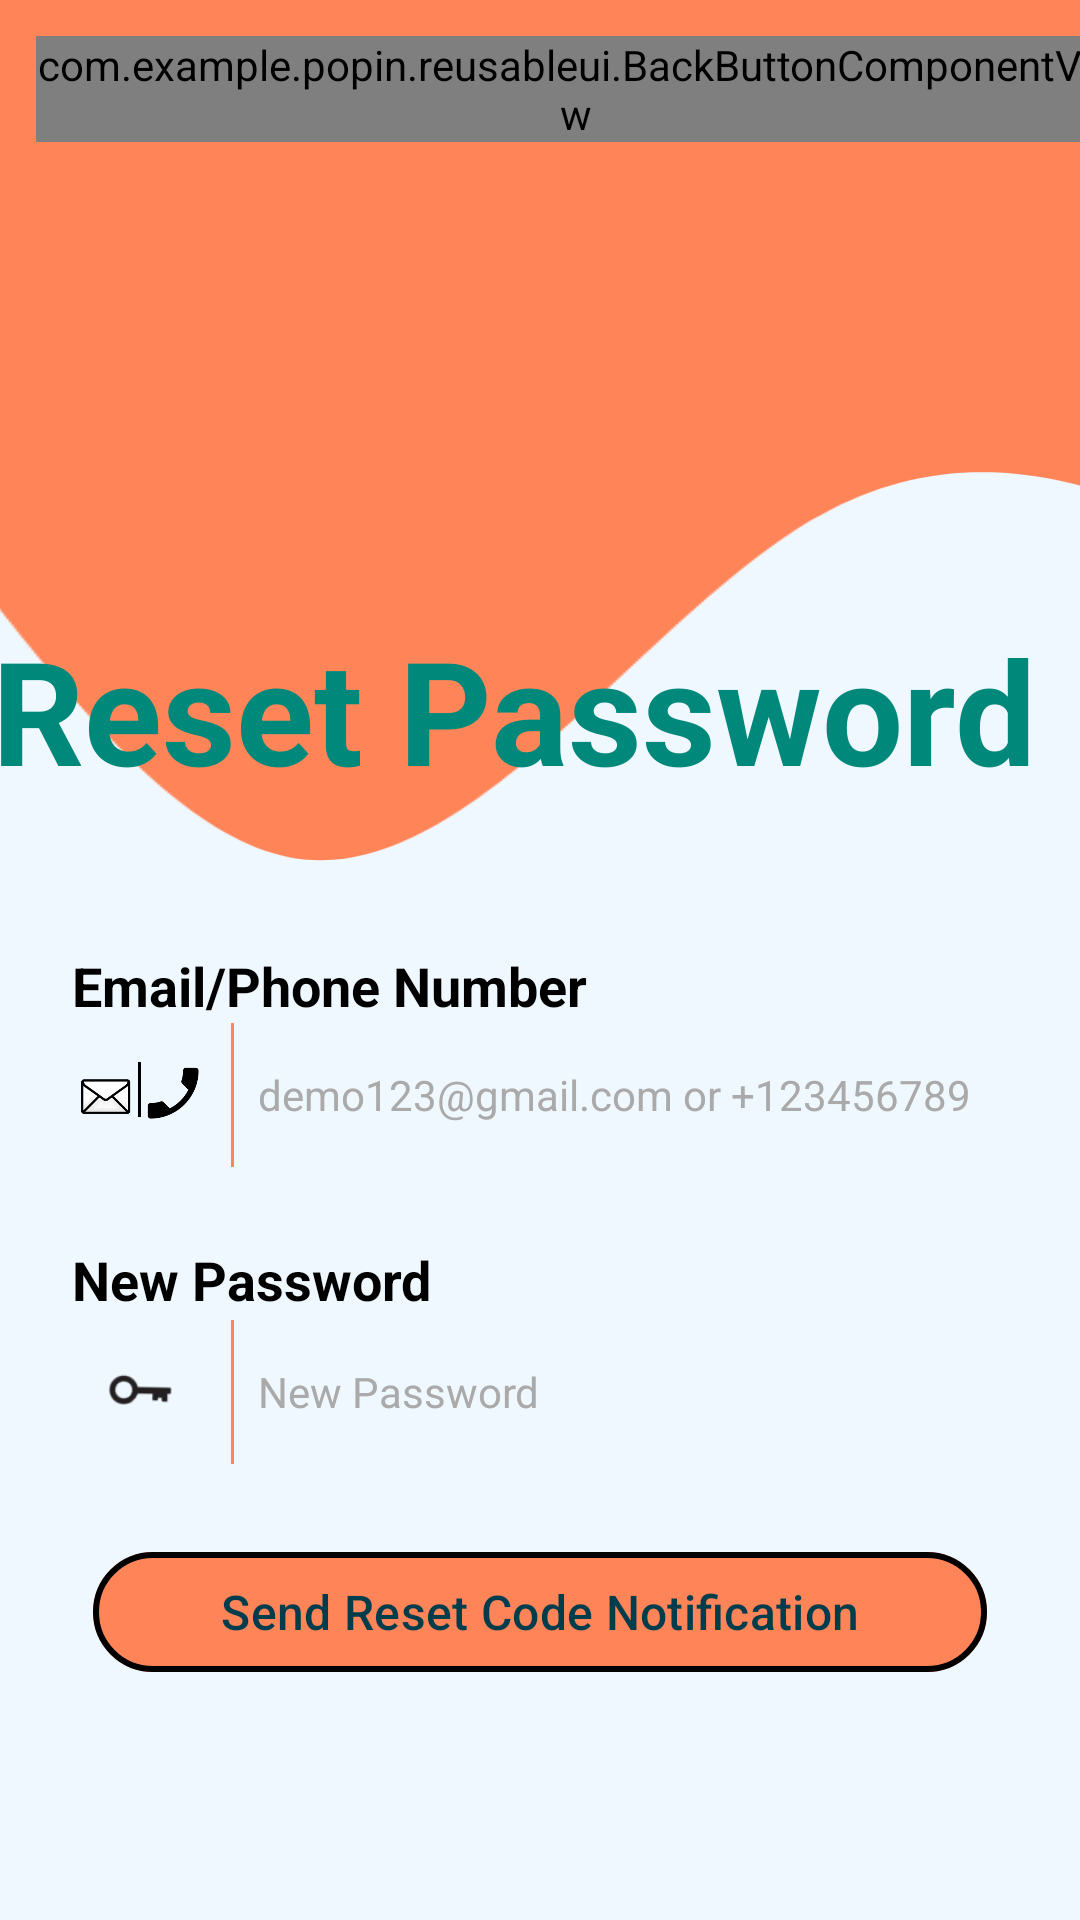

Here is an Android app screen rendered from its layout file. Give the layout XML and the strings, colors and styles it references.
<!-- AndroidManifest.xml: application theme Base.Theme.PopIn -->
<!-- res/layout/activity_forgot_pass.xml -->
<?xml version="1.0" encoding="utf-8"?>
<androidx.constraintlayout.widget.ConstraintLayout
    xmlns:android="http://schemas.android.com/apk/res/android"
    xmlns:app="http://schemas.android.com/apk/res-auto"
    xmlns:tools="http://schemas.android.com/tools"
    android:id="@+id/forgotPassword"
    android:layout_width="match_parent"
    android:layout_height="match_parent"
    tools:context=".UIpages.ForgotPasswordActivity"
    tools:theme="@style/Base.Theme.PopIn">

    <ImageView
        android:id="@+id/wave_image"
        android:layout_width="546dp"
        android:layout_height="382dp"
        android:contentDescription="@string/waveDesignDescription"
        android:scaleType="centerCrop"
        android:scaleX="1"
        android:scaleY="-1"
        android:src="@drawable/wave"
        app:layout_constraintEnd_toEndOf="parent"
        app:layout_constraintHorizontal_bias="0.0"
        app:layout_constraintStart_toStartOf="parent"
        app:layout_constraintTop_toTopOf="parent" />

    <com.example.popin.reusableui.BackButtonComponentView
        android:id="@+id/backButtonComponent"
        android:layout_width="wrap_content"
        android:layout_height="wrap_content"
        android:layout_margin="12dp"
        app:layout_constraintStart_toStartOf="parent"
        app:layout_constraintTop_toTopOf="parent" />

    <TextView
        android:id="@+id/PasswordResetTitle"
        android:layout_width="373dp"
        android:layout_height="68dp"
        android:text="@string/passwordResetTitle"
        android:textColor="?attr/colorSecondary"
        android:textSize="48sp"
        android:textStyle="bold"
        app:layout_constraintEnd_toEndOf="parent"
        app:layout_constraintHorizontal_bias="0.236"
        app:layout_constraintStart_toStartOf="parent"
        app:layout_constraintTop_toTopOf="parent"
        app:layout_constraintVertical_bias="0.357"
        app:layout_constraintBottom_toBottomOf="parent" />

    <androidx.constraintlayout.widget.ConstraintLayout
        android:id="@+id/BeforeEmailCheck"
        android:layout_width="0dp"
        android:layout_height="wrap_content"
        android:visibility="visible"
        app:layout_constraintEnd_toEndOf="parent"
        app:layout_constraintStart_toStartOf="parent"
        app:layout_constraintTop_toBottomOf="@id/PasswordResetTitle">

        <TextView
            android:id="@+id/EmailOrPhoneText"
            android:layout_width="187dp"
            android:layout_height="23dp"
            android:layout_marginTop="44dp"
            android:layout_marginStart="24dp"
            android:text="@string/EmailOrPhoneNumber"
            android:textColor="@color/black"
            android:textSize="18sp"
            android:textStyle="bold"
            app:layout_constraintStart_toStartOf="parent"
            app:layout_constraintTop_toTopOf="parent" />

        <ImageView
            android:id="@+id/emailAndPhoneIcon"
            android:layout_width="45dp"
            android:layout_height="35dp"
            android:layout_marginTop="8dp"
            android:layout_marginStart="24dp"
            android:src="@drawable/email_phone_icon"
            app:layout_constraintStart_toStartOf="parent"
            app:layout_constraintTop_toBottomOf="@id/EmailOrPhoneText" />

        <View
            android:id="@+id/divider"
            android:layout_width="1dp"
            android:layout_height="48dp"
            android:layout_marginStart="8dp"
            android:background="@color/action"
            app:layout_constraintStart_toEndOf="@id/emailAndPhoneIcon"
            app:layout_constraintTop_toTopOf="@id/emailAndPhoneIcon"
            app:layout_constraintBottom_toBottomOf="@id/emailAndPhoneIcon" />

        <EditText
            android:id="@+id/emailInput"
            android:layout_width="0dp"
            android:layout_height="48dp"
            android:layout_marginStart="8dp"
            android:layout_marginEnd="16dp"
            android:background="@android:color/transparent"
            android:hint="@string/emailInputHint"
            android:inputType="textEmailAddress"
            android:textColorHint="#AAAAAA"
            android:textSize="14sp"
            app:layout_constraintStart_toEndOf="@id/divider"
            app:layout_constraintEnd_toEndOf="parent"
            app:layout_constraintTop_toTopOf="@id/divider"
            app:layout_constraintBottom_toBottomOf="@id/divider" />

        <TextView
            android:id="@+id/NewPasswordText"
            android:layout_width="149dp"
            android:layout_height="24dp"
            android:layout_marginTop="32dp"
            android:layout_marginStart="24dp"
            android:text="@string/newPasswordText"
            android:textColor="@color/black"
            android:textSize="18sp"
            android:textStyle="bold"
            app:layout_constraintStart_toStartOf="parent"
            app:layout_constraintTop_toBottomOf="@id/emailAndPhoneIcon" />

        <ImageView
            android:id="@+id/password_icon"
            android:layout_width="45dp"
            android:layout_height="35dp"
            android:layout_marginTop="8dp"
            android:layout_marginStart="24dp"
            android:src="@drawable/password_icon"
            app:layout_constraintStart_toStartOf="parent"
            app:layout_constraintTop_toBottomOf="@id/NewPasswordText" />

        <View
            android:id="@+id/divider2"
            android:layout_width="1dp"
            android:layout_height="48dp"
            android:layout_marginStart="8dp"
            android:background="@color/action"
            app:layout_constraintStart_toEndOf="@id/password_icon"
            app:layout_constraintTop_toTopOf="@id/password_icon"
            app:layout_constraintBottom_toBottomOf="@id/password_icon" />

        <EditText
            android:id="@+id/password_input"
            android:layout_width="0dp"
            android:layout_height="48dp"
            android:layout_marginStart="8dp"
            android:layout_marginEnd="56dp"
            android:background="@android:color/transparent"
            android:hint="@string/newPasswordInputHint"
            android:inputType="textPassword"
            android:textColorHint="#AAAAAA"
            android:textSize="14sp"
            app:layout_constraintStart_toEndOf="@id/divider2"
            app:layout_constraintEnd_toEndOf="parent"
            app:layout_constraintTop_toTopOf="@id/divider2"
            app:layout_constraintBottom_toBottomOf="@id/divider2" />

        <ImageView
            android:id="@+id/eye_password_icon"
            android:layout_width="45dp"
            android:layout_height="35dp"
            android:layout_marginEnd="8dp"
            android:src="@drawable/closed_eye_pass_toggle"
            app:layout_constraintEnd_toEndOf="parent"
            app:layout_constraintTop_toTopOf="@id/password_input"
            app:layout_constraintBottom_toBottomOf="@id/password_input" />

        <com.google.android.material.button.MaterialButton
            android:id="@+id/sendResetCodeButton"
            android:layout_width="298dp"
            android:layout_height="48dp"
            android:layout_marginTop="32dp"
            android:text="@string/sendResetCode"
            android:textAllCaps="false"
            android:textColor="@color/primary"
            android:textSize="16sp"

            android:onClick="sendResetCode"


            app:backgroundTint="#FF8559"
            app:cornerRadius="50dp"
            app:layout_constraintEnd_toEndOf="parent"
            app:layout_constraintStart_toStartOf="parent"
            app:layout_constraintTop_toBottomOf="@id/password_icon"
            app:strokeColor="#000000"
            app:strokeWidth="2dp" />


    </androidx.constraintlayout.widget.ConstraintLayout>



    <androidx.constraintlayout.widget.ConstraintLayout
        android:id="@+id/AfterEmailCheck"
        android:layout_width="0dp"
        android:layout_height="wrap_content"
        android:visibility="gone"
        app:layout_constraintEnd_toEndOf="parent"
        app:layout_constraintStart_toStartOf="parent"
        app:layout_constraintTop_toBottomOf="@id/PasswordResetTitle">

        <TextView
            android:id="@+id/ResetCodeText"
            android:layout_width="239dp"
            android:layout_height="21dp"
            android:layout_marginStart="24dp"
            android:layout_marginTop="44dp"
            android:text="@string/resetCodeText"
            android:textColor="@color/black"
            android:textSize="18sp"
            android:textStyle="bold"
            app:layout_constraintStart_toStartOf="parent"
            app:layout_constraintTop_toTopOf="parent" />

        <ImageView
            android:id="@+id/resetCodeIcon"
            android:layout_width="31dp"
            android:layout_height="24dp"
            android:layout_marginStart="24dp"
            android:layout_marginTop="16dp"
            android:src="@drawable/reset_code_icon"
            app:layout_constraintStart_toStartOf="parent"
            app:layout_constraintTop_toBottomOf="@id/ResetCodeText" />

        <View
            android:id="@+id/divider3"
            android:layout_width="1dp"
            android:layout_height="48dp"
            android:layout_marginStart="8dp"
            android:background="@color/action"
            app:layout_constraintStart_toEndOf="@id/resetCodeIcon"
            app:layout_constraintTop_toTopOf="@id/resetCodeIcon"
            app:layout_constraintBottom_toBottomOf="@id/resetCodeIcon" />

        <EditText
            android:id="@+id/resetCodeInput"
            android:layout_width="316dp"
            android:layout_height="48dp"
            android:layout_marginStart="8dp"
            android:layout_marginEnd="16dp"
            android:background="@android:color/transparent"
            android:hint="@string/resetCodeHint"
            android:inputType="textEmailAddress"
            android:textColorHint="#AAAAAA"
            android:textSize="14sp"
            app:layout_constraintBottom_toBottomOf="@id/divider3"
            app:layout_constraintEnd_toEndOf="parent"
            app:layout_constraintStart_toEndOf="@id/divider3"
            app:layout_constraintTop_toTopOf="@id/divider3" />

        <com.google.android.material.button.MaterialButton
            android:id="@+id/ChangePasswordButton"
            android:layout_width="298dp"
            android:layout_height="48dp"
            android:layout_marginTop="32dp"
            android:text="@string/changePasswordButton"
            android:textAllCaps="false"
            android:textColor="@color/primary"

            android:onClick="changePassword"


            android:textSize="16sp"
            app:backgroundTint="#FF8559"
            app:cornerRadius="50dp"
            app:layout_constraintEnd_toEndOf="parent"
            app:layout_constraintStart_toStartOf="parent"
            app:layout_constraintTop_toBottomOf="@id/resetCodeIcon"
            app:strokeColor="#000000"
            app:strokeWidth="2dp" />


    </androidx.constraintlayout.widget.ConstraintLayout>

</androidx.constraintlayout.widget.ConstraintLayout>
<!-- resources referenced by this layout -->
<resources>
  <color name="action">#FF8559</color>
  <color name="black">#FF000000</color>
  <color name="primary">#003D4C</color>
  <!-- drawable email_phone_icon: png bitmap (drawable, 13287 bytes) -->
  <!-- drawable password_icon: png bitmap (drawable, 2158 bytes) -->
  <!-- drawable reset_code_icon: png bitmap (drawable, 5833 bytes) -->
  <!-- drawable wave (drawable) -->
  <vector xmlns:android="http://schemas.android.com/apk/res/android"
      android:width="1440dp"
      android:height="320dp"
      android:viewportWidth="1440"
      android:viewportHeight="320">
    <path
        android:pathData="M0,96L24,101.3C48,107 96,117 144,154.7C192,192 240,256 288,277.3C336,299 384,277 432,224C480,171 528,85 576,80C624,75 672,149 720,176C768,203 816,181 864,149.3C912,117 960,75 1008,80C1056,85 1104,139 1152,144C1200,149 1248,107 1296,122.7C1344,139 1392,213 1416,250.7L1440,288L1440,320L1416,320C1392,320 1344,320 1296,320C1248,320 1200,320 1152,320C1104,320 1056,320 1008,320C960,320 912,320 864,320C816,320 768,320 720,320C672,320 624,320 576,320C528,320 480,320 432,320C384,320 336,320 288,320C240,320 192,320 144,320C96,320 48,320 24,320L0,320Z"
        android:fillColor="#FF8559"/>
  </vector>
  <string name="EmailOrPhoneNumber">Email/Phone Number</string>
  <string name="changePasswordButton">Change Password</string>
  <string name="emailInputHint">demo123@gmail.com or +123456789</string>
  <string name="newPasswordInputHint">New Password</string>
  <string name="newPasswordText">New Password</string>
  <string name="passwordResetTitle">Reset Password</string>
  <string name="resetCodeHint">ex: H36y4</string>
  <string name="resetCodeText">Reset Code in Notification</string>
  <string name="sendResetCode">Send Reset Code Notification</string>
  <string name="waveDesignDescription">Page wave design</string>
  <style name="Base.Theme.PopIn" parent="Theme.Material3.DayNight.NoActionBar">
  
          <item name="android:statusBarColor">#FF8559</item>
          <item name="android:windowLightStatusBar">false</item>
  
          
          <item name="colorPrimary">@color/primary</item>
          <item name="colorOnPrimary">@android:color/white</item>
  
          
          <item name="colorSecondary">@color/secondary</item>
          <item name="colorOnSecondary">@android:color/white</item>
  
          
          <item name="colorTertiary">@color/action</item>
          <item name="colorOnTertiary">@android:color/white</item>
  
          <item name="colorOnBackground">@android:color/black</item>
          <item name="android:textColorPrimary">?attr/colorOnBackground</item>
          <item name="android:windowBackground">@color/bg</item>
      </style>
  <color name="secondary">#00897B</color>
  <color name="bg">#F0F8FF</color>
</resources>
